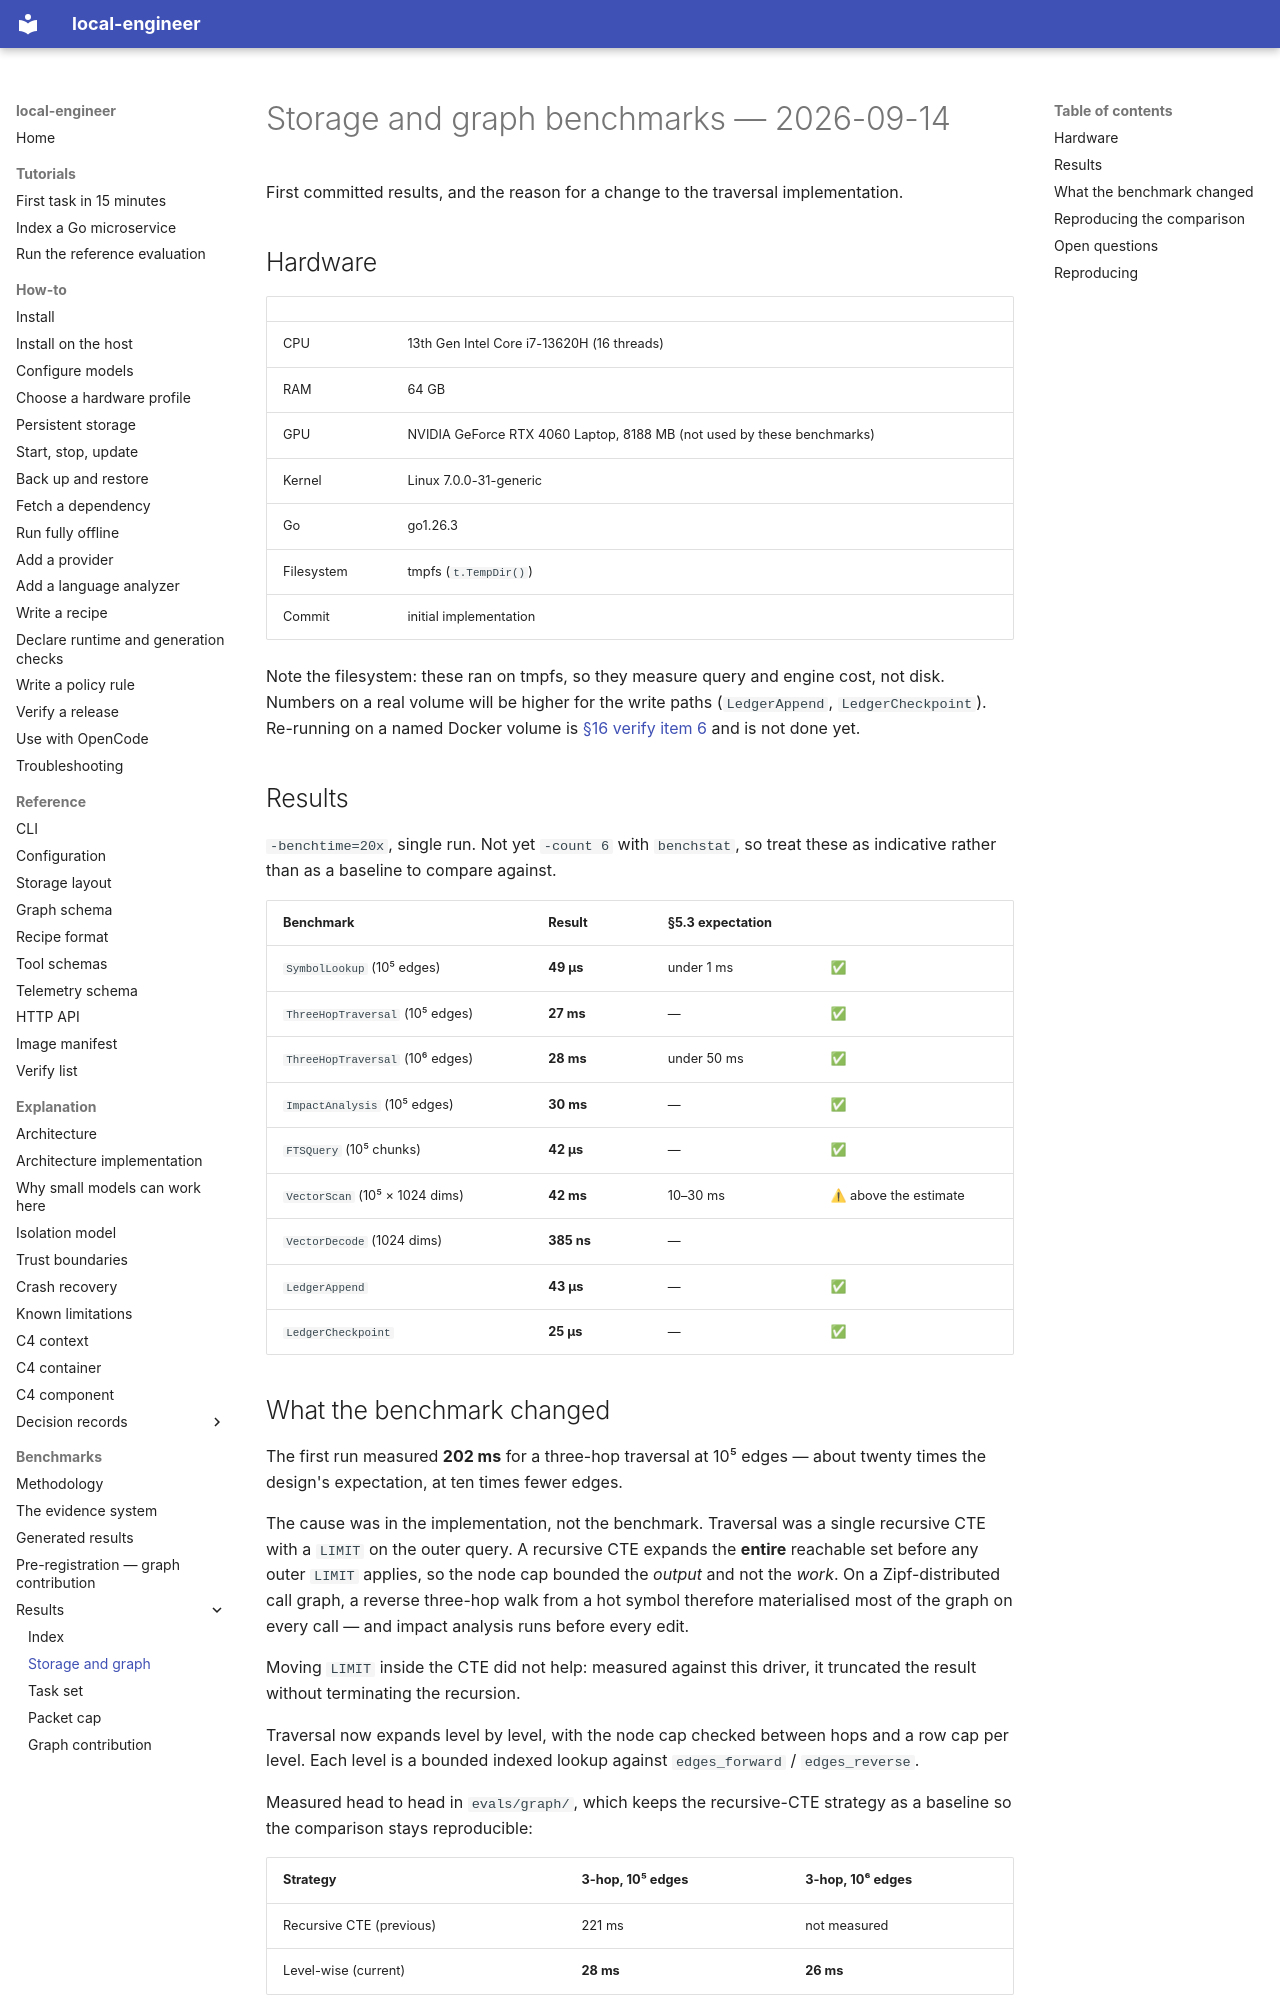

repository: akynte/local-engineer · page: benchmarks/results/2026-09-14-storage/index.html · generator: mkdocs

# Storage and graph benchmarks — 2026-09-14

First committed results, and the reason for a change to the traversal
implementation.

## Hardware

| | |
|---|---|
| CPU | 13th Gen Intel Core i7-13620H (16 threads) |
| RAM | 64 GB |
| GPU | NVIDIA GeForce RTX 4060 Laptop, 8188 MB (not used by these benchmarks) |
| Kernel | Linux 7.0.0-31-generic |
| Go | go1.26.3 |
| Filesystem | tmpfs (`t.TempDir()`) |
| Commit | initial implementation |

Note the filesystem: these ran on tmpfs, so they measure query and engine cost,
not disk. Numbers on a real volume will be higher for the write paths
(`LedgerAppend`, `LedgerCheckpoint`). Re-running on a named Docker volume is
[§16 verify item 6](https://github.com/akynte/local-engineer/blob/main/LOCAL-ENGINEER-DESIGN-v3.md) and is not done yet.

## Results

`-benchtime=20x`, single run. Not yet `-count 6` with `benchstat`, so treat
these as indicative rather than as a baseline to compare against.

| Benchmark | Result | §5.3 expectation | |
|---|---|---|---|
| `SymbolLookup` (10⁵ edges) | **49 µs** | under 1 ms | ✅ |
| `ThreeHopTraversal` (10⁵ edges) | **27 ms** | — | ✅ |
| `ThreeHopTraversal` (10⁶ edges) | **28 ms** | under 50 ms | ✅ |
| `ImpactAnalysis` (10⁵ edges) | **30 ms** | — | ✅ |
| `FTSQuery` (10⁵ chunks) | **42 µs** | — | ✅ |
| `VectorScan` (10⁵ × 1024 dims) | **42 ms** | 10–30 ms | ⚠ above the estimate |
| `VectorDecode` (1024 dims) | **385 ns** | — | |
| `LedgerAppend` | **43 µs** | — | ✅ |
| `LedgerCheckpoint` | **25 µs** | — | ✅ |
